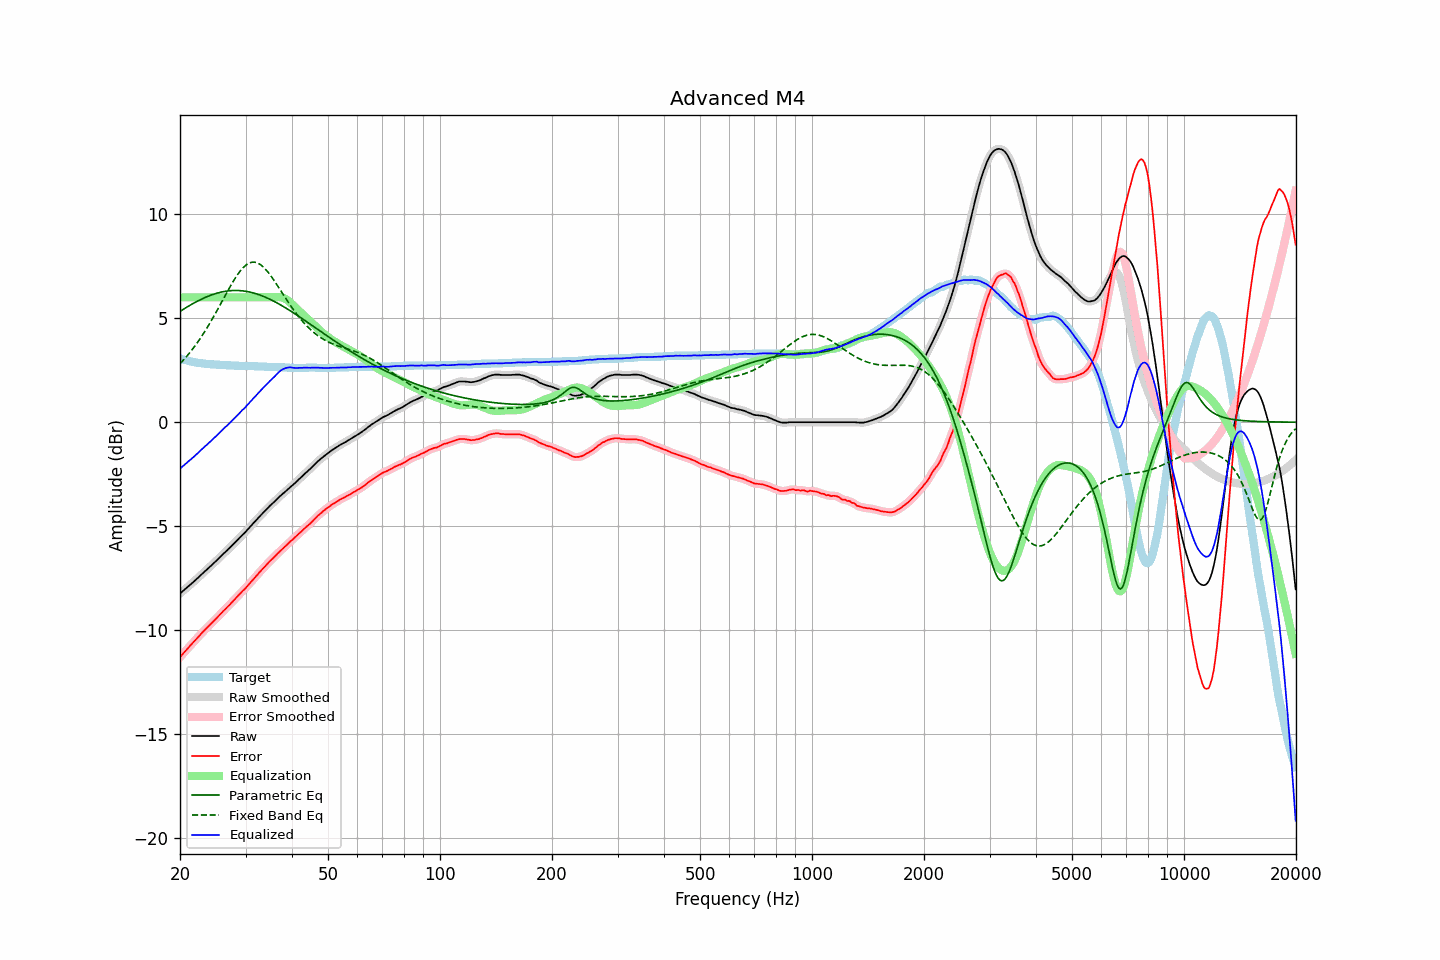

The data file committed next to this chart (first rows):
frequency, raw, error, smoothed, error_smoothed, equalization, parametric_eq, fixed_band_eq, equalized_raw, equalized_smoothed, target
20.00, -8.23, -11.30, -8.23, -11.29, 6.00, 5.33, 2.81, -2.23, -2.23, 3.07
20.20, -8.16, -11.20, -8.16, -11.20, 6.00, 5.37, 2.89, -2.16, -2.16, 3.04
20.40, -8.10, -11.12, -8.10, -11.12, 6.00, 5.42, 2.98, -2.10, -2.10, 3.02
20.61, -8.03, -11.03, -8.03, -11.03, 6.00, 5.47, 3.06, -2.03, -2.03, 3.00
20.81, -7.97, -10.95, -7.97, -10.94, 6.00, 5.52, 3.15, -1.97, -1.97, 2.98
21.02, -7.90, -10.86, -7.90, -10.86, 6.00, 5.57, 3.24, -1.90, -1.90, 2.96
21.23, -7.83, -10.77, -7.83, -10.77, 6.00, 5.61, 3.34, -1.83, -1.83, 2.94
21.44, -7.77, -10.69, -7.77, -10.68, 6.00, 5.66, 3.43, -1.77, -1.77, 2.92
21.66, -7.70, -10.60, -7.70, -10.60, 6.00, 5.70, 3.53, -1.70, -1.70, 2.90
21.87, -7.63, -10.51, -7.63, -10.51, 6.00, 5.74, 3.63, -1.63, -1.63, 2.89
22.09, -7.56, -10.43, -7.56, -10.43, 6.00, 5.78, 3.74, -1.56, -1.56, 2.87
22.31, -7.49, -10.35, -7.49, -10.35, 6.00, 5.82, 3.85, -1.49, -1.49, 2.86
22.54, -7.42, -10.27, -7.42, -10.26, 6.00, 5.86, 3.96, -1.42, -1.42, 2.85
22.76, -7.34, -10.18, -7.34, -10.18, 6.00, 5.90, 4.07, -1.34, -1.34, 2.84
22.99, -7.27, -10.10, -7.27, -10.10, 6.00, 5.94, 4.19, -1.27, -1.27, 2.83
23.22, -7.20, -10.02, -7.20, -10.01, 6.00, 5.97, 4.31, -1.20, -1.20, 2.82
23.45, -7.13, -9.94, -7.13, -9.94, 6.00, 6.01, 4.43, -1.13, -1.13, 2.81
23.69, -7.06, -9.86, -7.06, -9.86, 6.00, 6.04, 4.56, -1.06, -1.06, 2.80
23.92, -6.99, -9.79, -6.99, -9.78, 6.00, 6.07, 4.69, -0.99, -0.99, 2.80
24.16, -6.92, -9.71, -6.92, -9.71, 6.00, 6.10, 4.82, -0.92, -0.92, 2.79
24.40, -6.85, -9.63, -6.85, -9.63, 6.00, 6.13, 4.95, -0.85, -0.85, 2.79
24.65, -6.77, -9.55, -6.77, -9.55, 6.00, 6.15, 5.09, -0.77, -0.77, 2.78
24.89, -6.70, -9.47, -6.70, -9.47, 6.00, 6.18, 5.22, -0.70, -0.70, 2.78
25.14, -6.63, -9.40, -6.62, -9.39, 6.00, 6.20, 5.36, -0.63, -0.62, 2.77
25.39, -6.55, -9.31, -6.55, -9.31, 6.00, 6.22, 5.50, -0.55, -0.55, 2.77
25.65, -6.47, -9.23, -6.47, -9.23, 6.00, 6.24, 5.64, -0.47, -0.47, 2.76
25.91, -6.40, -9.16, -6.40, -9.15, 6.00, 6.26, 5.79, -0.40, -0.40, 2.76
26.16, -6.32, -9.07, -6.32, -9.07, 6.00, 6.28, 5.93, -0.32, -0.32, 2.75
26.43, -6.25, -9.00, -6.25, -8.99, 6.00, 6.29, 6.07, -0.25, -0.25, 2.75
26.69, -6.18, -8.92, -6.18, -8.92, 6.00, 6.30, 6.21, -0.18, -0.18, 2.74
26.96, -6.10, -8.84, -6.10, -8.84, 6.00, 6.31, 6.35, -0.10, -0.10, 2.74
27.23, -6.03, -8.77, -6.03, -8.76, 6.00, 6.32, 6.49, -0.03, -0.03, 2.74
27.50, -5.95, -8.68, -5.95, -8.68, 6.00, 6.33, 6.63, 0.05, 0.05, 2.73
27.77, -5.87, -8.60, -5.87, -8.60, 6.00, 6.33, 6.76, 0.13, 0.13, 2.73
28.05, -5.80, -8.52, -5.80, -8.52, 6.00, 6.33, 6.88, 0.20, 0.20, 2.72
28.33, -5.72, -8.44, -5.72, -8.44, 6.00, 6.33, 7.00, 0.28, 0.28, 2.72
28.62, -5.64, -8.36, -5.64, -8.35, 6.00, 6.33, 7.12, 0.36, 0.36, 2.72
28.90, -5.56, -8.27, -5.56, -8.27, 6.00, 6.33, 7.22, 0.44, 0.44, 2.71
29.19, -5.48, -8.19, -5.48, -8.19, 6.00, 6.32, 7.32, 0.52, 0.52, 2.71
29.48, -5.40, -8.11, -5.40, -8.11, 6.00, 6.31, 7.41, 0.60, 0.60, 2.71
29.78, -5.33, -8.04, -5.33, -8.03, 6.00, 6.30, 7.48, 0.67, 0.67, 2.71
30.08, -5.25, -7.96, -5.25, -7.95, 6.00, 6.29, 7.55, 0.75, 0.75, 2.71
30.38, -5.16, -7.87, -5.16, -7.87, 6.00, 6.28, 7.60, 0.84, 0.84, 2.71
30.68, -5.08, -7.78, -5.08, -7.78, 6.00, 6.26, 7.64, 0.92, 0.92, 2.70
30.99, -4.99, -7.69, -4.99, -7.69, 6.00, 6.25, 7.67, 1.01, 1.01, 2.70
31.30, -4.91, -7.61, -4.91, -7.60, 6.00, 6.23, 7.69, 1.09, 1.09, 2.70
31.61, -4.82, -7.52, -4.82, -7.52, 6.00, 6.21, 7.69, 1.18, 1.18, 2.70
31.93, -4.74, -7.43, -4.74, -7.43, 6.00, 6.18, 7.68, 1.26, 1.26, 2.69
32.24, -4.66, -7.34, -4.66, -7.34, 6.00, 6.16, 7.66, 1.34, 1.34, 2.69
32.57, -4.57, -7.25, -4.57, -7.25, 6.00, 6.13, 7.62, 1.43, 1.43, 2.68
32.89, -4.49, -7.17, -4.49, -7.17, 6.00, 6.11, 7.57, 1.51, 1.51, 2.68
33.22, -4.41, -7.09, -4.41, -7.08, 6.00, 6.08, 7.52, 1.59, 1.59, 2.68
33.55, -4.33, -7.01, -4.33, -7.00, 6.00, 6.05, 7.45, 1.67, 1.67, 2.68
33.89, -4.25, -6.92, -4.25, -6.92, 6.00, 6.01, 7.37, 1.75, 1.75, 2.67
34.23, -4.17, -6.84, -4.17, -6.83, 6.00, 5.98, 7.28, 1.83, 1.83, 2.67
34.57, -4.09, -6.75, -4.09, -6.75, 6.00, 5.94, 7.19, 1.91, 1.91, 2.66
34.92, -4.01, -6.67, -4.01, -6.67, 6.00, 5.91, 7.09, 1.99, 1.99, 2.66
35.27, -3.94, -6.60, -3.94, -6.60, 6.00, 5.87, 6.98, 2.06, 2.06, 2.66
35.62, -3.87, -6.53, -3.87, -6.52, 6.00, 5.83, 6.87, 2.13, 2.13, 2.66
35.97, -3.80, -6.45, -3.80, -6.45, 6.01, 5.79, 6.76, 2.21, 2.21, 2.65
... 635 more rows
